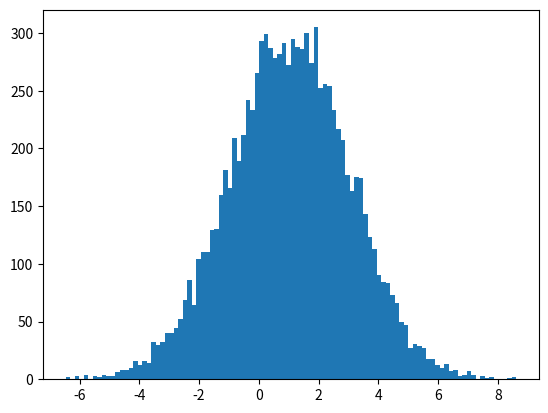

Python code for this plot: (Note: this script raises an exception after producing the figure.)
import numpy as np
from matplotlib import pyplot as plt
mu,sigma=1,2
s=np.random.normal(mu,sigma,10000)
n,bins,patches=plt.hist(s,100,normed=True)
plt.xlabel('smart')
plt.ylabel('probability')
plt.title('histogram of iq')
plt.text(-2,.2,r'$\mu=1,\ \sigma=2$')
plt.grid(True)
plt.show()